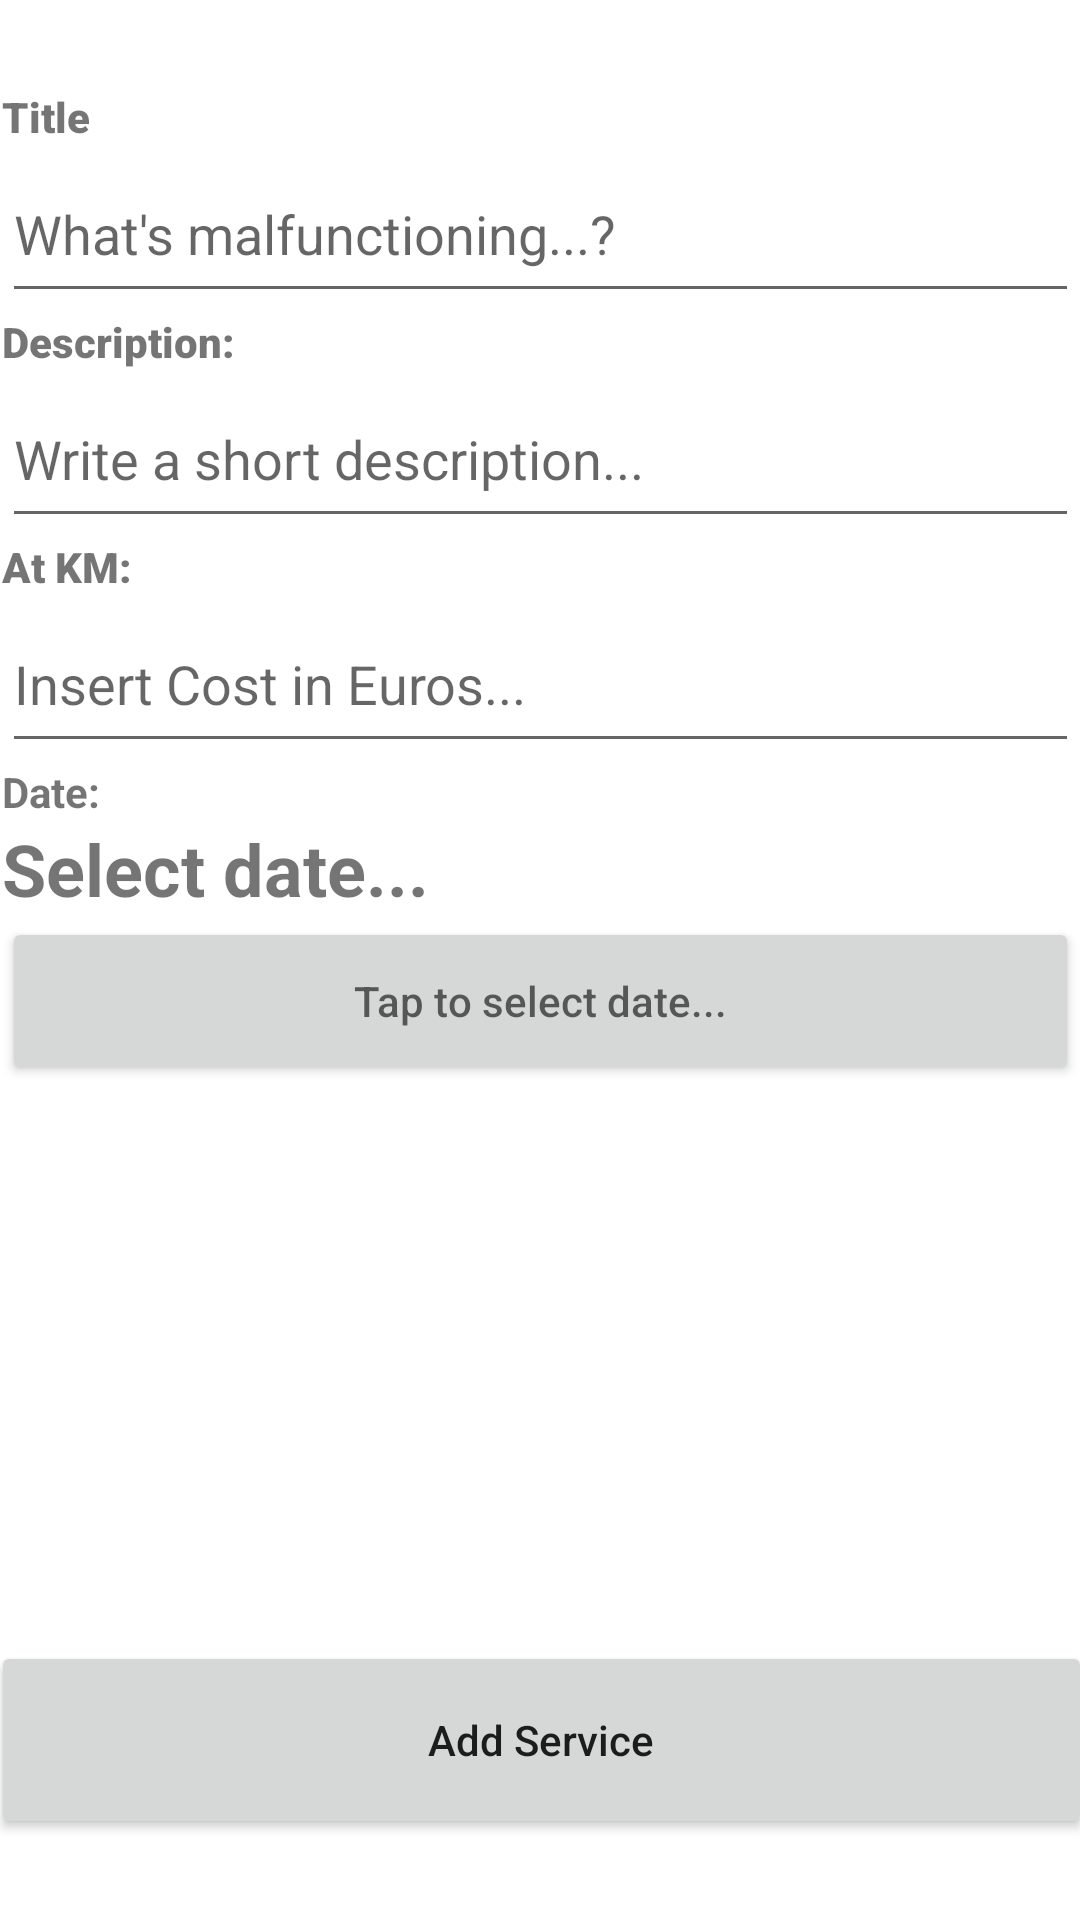

This screen was rendered from an Android layout file. Write that file and the resources it references.
<!-- AndroidManifest.xml: application theme Theme.BenzinApp -->
<!-- res/layout/activity_add_malfunction.xml -->
<?xml version="1.0" encoding="utf-8"?>
<androidx.constraintlayout.widget.ConstraintLayout xmlns:android="http://schemas.android.com/apk/res/android"
    xmlns:app="http://schemas.android.com/apk/res-auto"
    xmlns:tools="http://schemas.android.com/tools"
    android:layout_width="match_parent"
    android:layout_height="match_parent"
    tools:context=".ActivityAddRecord">

    <ScrollView
        android:layout_width="359dp"
        android:layout_height="523dp"
        app:layout_constraintBottom_toBottomOf="parent"
        app:layout_constraintEnd_toEndOf="parent"
        app:layout_constraintStart_toStartOf="parent"
        app:layout_constraintTop_toTopOf="parent"
        app:layout_constraintVertical_bias="0.25">

        <LinearLayout
            android:layout_width="match_parent"
            android:layout_height="wrap_content"
            android:orientation="vertical">

            
            <TextView
                android:id="@+id/textViewMalfunctionTitle"
                android:layout_width="match_parent"
                android:layout_height="19dp"
                android:fontFamily="sans-serif-black"
                android:text="Title" />

            <EditText
                android:id="@+id/editTextMalfunctionTitle"
                android:layout_width="match_parent"
                android:layout_height="56dp"
                android:ems="10"
                android:hint="What's malfunctioning...?"
                android:inputType="numberDecimal" />

            
            <TextView
                android:id="@+id/textViewMalfunctionDesc"
                android:layout_width="match_parent"
                android:layout_height="19dp"
                android:fontFamily="sans-serif-black"
                android:text="Description:" />

            <EditText
                android:id="@+id/editTextMalfunctionDesc"
                android:layout_width="match_parent"
                android:layout_height="56dp"
                android:ems="10"
                android:hint="Write a short description..."
                android:inputType="numberDecimal" />

            
            <TextView
                android:id="@+id/textViewMalfunctionAtKm"
                android:layout_width="match_parent"
                android:layout_height="19dp"
                android:fontFamily="sans-serif-black"
                android:text="At KM:" />

            <EditText
                android:id="@+id/editTextMalfunctionAtKm"
                android:layout_width="match_parent"
                android:layout_height="56dp"
                android:ems="10"
                android:hint="@string/edit_text_cost_hint"
                android:inputType="numberDecimal" />

            
            <TextView
                android:id="@+id/textViewServiceDate"
                android:layout_width="match_parent"
                android:layout_height="19dp"
                android:fontFamily="sans-serif"
                android:textStyle="bold"
                android:text="@string/text_view_datetime" />

            <TextView
                android:id="@+id/textViewServiceDatePicked"
                android:layout_width="match_parent"
                android:layout_height="wrap_content"
                android:ems="10"
                android:text="@string/text_view_select_date"
                android:textSize="24sp"
                android:textStyle="bold" />

            <Button
                android:id="@+id/buttonSelectDate"
                android:layout_width="match_parent"
                android:layout_height="56dp"
                android:ems="10"
                android:hint="@string/edit_text_datetime_hint"
                android:onClick="OnPickDateClicked"
                app:icon="@android:drawable/ic_menu_day" />

        </LinearLayout>

    </ScrollView>

    <Button
        android:id="@+id/button"
        android:layout_width="367dp"
        android:layout_height="66dp"
        android:onClick="OnButtonAddClicked"
        android:text="Add Service"
        android:textAllCaps="false"
        app:layout_constraintBottom_toBottomOf="parent"
        app:layout_constraintEnd_toEndOf="parent"
        app:layout_constraintStart_toStartOf="parent"
        app:layout_constraintTop_toTopOf="parent"
        app:layout_constraintVertical_bias="0.953" />
</androidx.constraintlayout.widget.ConstraintLayout>
<!-- resources referenced by this layout -->
<resources>
  <string name="edit_text_cost_hint">Insert Cost in Euros...</string>
  <string name="edit_text_datetime_hint">Tap to select date...</string>
  <string name="text_view_datetime">Date:</string>
  <string name="text_view_select_date">Select date...</string>
  <style name="Theme.BenzinApp" parent="Theme.MaterialComponents.DayNight.DarkActionBar">
          
          <item name="colorPrimary">#ff9900</item>
          <item name="colorPrimaryVariant">#bb6600</item>
          <item name="colorOnPrimary">@color/white</item>
          
          <item name="colorSecondary">#ff9900</item>
          <item name="colorSecondaryVariant">#bb6600</item>
          <item name="colorOnSecondary">@color/black</item>
          
          <item name="android:statusBarColor">?attr/colorPrimaryVariant</item>
          
      </style>
  <color name="white">#FFFFFFFF</color>
  <color name="black">#FF000000</color>
</resources>
